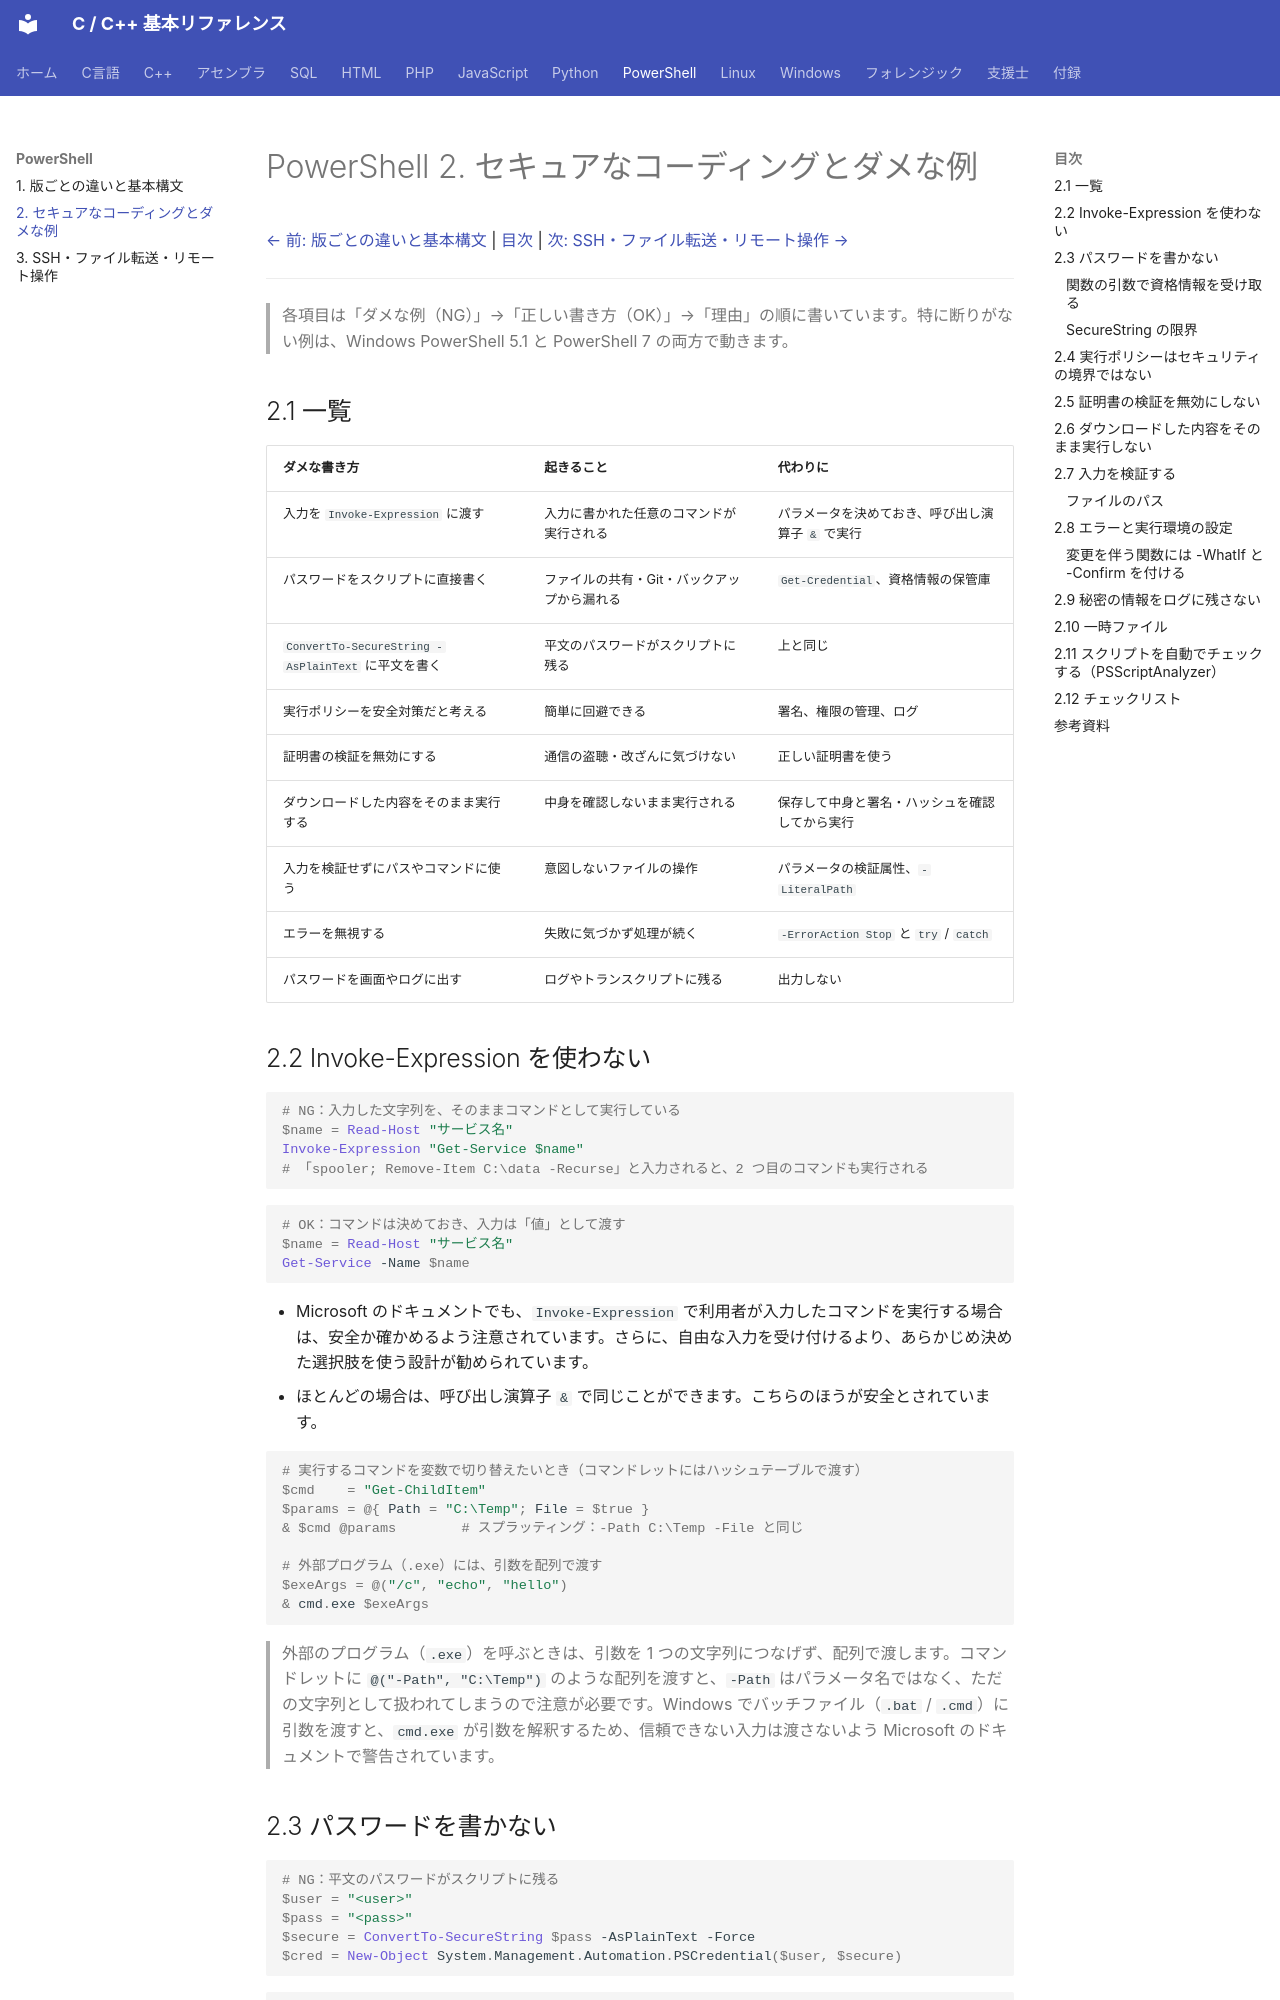

repository: git-d-u/c-cpp-reference · page: powershell/02-secure-coding/index.html · generator: mkdocs

# PowerShell 2. セキュアなコーディングとダメな例

[← 前: 版ごとの違いと基本構文](01-versions.md) | [目次](../index.md) | [次: SSH・ファイル転送・リモート操作 →](03-remote.md)

---

> 各項目は「ダメな例（NG）」→「正しい書き方（OK）」→「理由」の順に書いています。特に断りがない例は、Windows PowerShell 5.1 と PowerShell 7 の両方で動きます。

## 2.1 一覧

| ダメな書き方 | 起きること | 代わりに |
|------------|----------|---------|
| 入力を `Invoke-Expression` に渡す | 入力に書かれた任意のコマンドが実行される | パラメータを決めておき、呼び出し演算子 `&` で実行 |
| パスワードをスクリプトに直接書く | ファイルの共有・Git・バックアップから漏れる | `Get-Credential`、資格情報の保管庫 |
| `ConvertTo-SecureString -AsPlainText` に平文を書く | 平文のパスワードがスクリプトに残る | 上と同じ |
| 実行ポリシーを安全対策だと考える | 簡単に回避できる | 署名、権限の管理、ログ |
| 証明書の検証を無効にする | 通信の盗聴・改ざんに気づけない | 正しい証明書を使う |
| ダウンロードした内容をそのまま実行する | 中身を確認しないまま実行される | 保存して中身と署名・ハッシュを確認してから実行 |
| 入力を検証せずにパスやコマンドに使う | 意図しないファイルの操作 | パラメータの検証属性、`-LiteralPath` |
| エラーを無視する | 失敗に気づかず処理が続く | `-ErrorAction Stop` と `try` / `catch` |
| パスワードを画面やログに出す | ログやトランスクリプトに残る | 出力しない |

## 2.2 Invoke-Expression を使わない

```powershell
# NG：入力した文字列を、そのままコマンドとして実行している
$name = Read-Host "サービス名"
Invoke-Expression "Get-Service $name"
# 「spooler; Remove-Item C:\data -Recurse」と入力されると、2 つ目のコマンドも実行される
```

```powershell
# OK：コマンドは決めておき、入力は「値」として渡す
$name = Read-Host "サービス名"
Get-Service -Name $name
```

- Microsoft のドキュメントでも、`Invoke-Expression` で利用者が入力したコマンドを実行する場合は、安全か確かめるよう注意されています。さらに、自由な入力を受け付けるより、あらかじめ決めた選択肢を使う設計が勧められています。
- ほとんどの場合は、呼び出し演算子 `&` で同じことができます。こちらのほうが安全とされています。

```powershell
# 実行するコマンドを変数で切り替えたいとき（コマンドレットにはハッシュテーブルで渡す）
$cmd    = "Get-ChildItem"
$params = @{ Path = "C:\Temp"; File = $true }
& $cmd @params        # スプラッティング：-Path C:\Temp -File と同じ

# 外部プログラム（.exe）には、引数を配列で渡す
$exeArgs = @("/c", "echo", "hello")
& cmd.exe $exeArgs
```

> 外部のプログラム（`.exe`）を呼ぶときは、引数を 1 つの文字列につなげず、配列で渡します。コマンドレットに `@("-Path", "C:\Temp")` のような配列を渡すと、`-Path` はパラメータ名ではなく、ただの文字列として扱われてしまうので注意が必要です。Windows でバッチファイル（`.bat` / `.cmd`）に引数を渡すと、`cmd.exe` が引数を解釈するため、信頼できない入力は渡さないよう Microsoft のドキュメントで警告されています。
